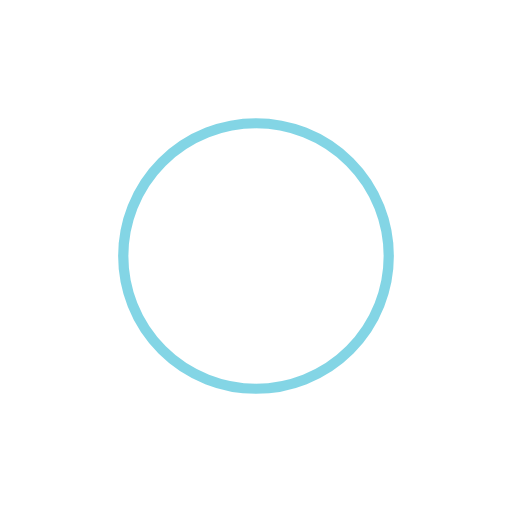
t = 0.00 s
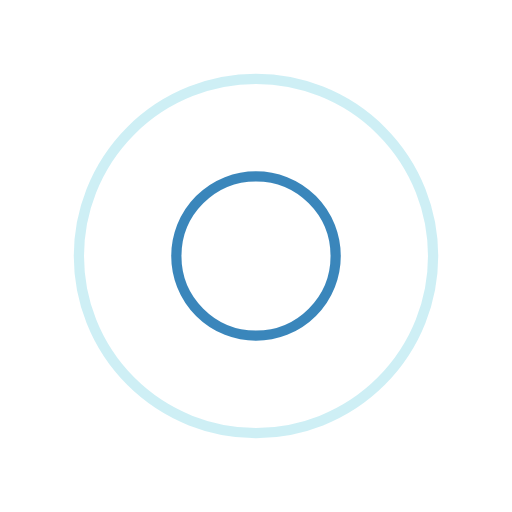
t = 0.34 s
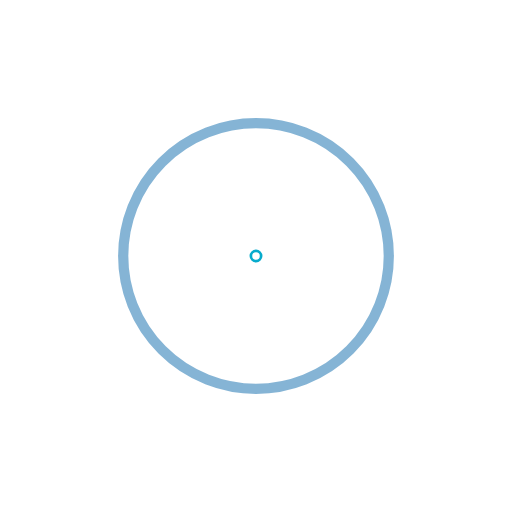
t = 0.68 s
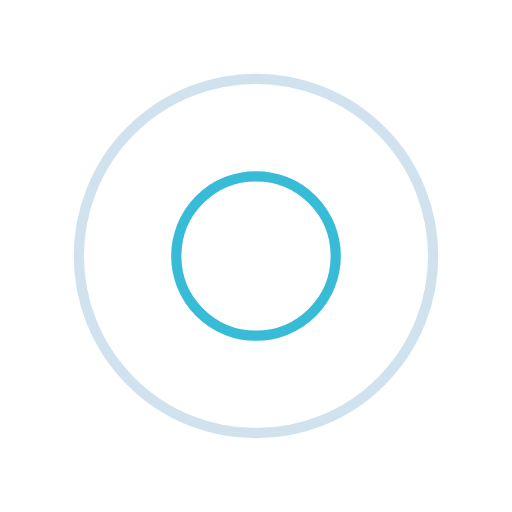
t = 1.01 s

The animated SVG that drew these frames (rendered in a browser with its animation timeline set to each time). Animation: 4 SMIL elements (animate=4); one cycle of 1.35 s, repeats indefinitely.

<?xml version="1.0" encoding="utf-8"?>
<svg xmlns="http://www.w3.org/2000/svg" xmlns:xlink="http://www.w3.org/1999/xlink" style="margin: auto; background: none; display: block; shape-rendering: auto;" width="151px" height="151px" viewBox="0 0 100 100" preserveAspectRatio="xMidYMid">
<circle cx="50" cy="50" r="0" fill="none" stroke="#07abcc" stroke-width="2">
  <animate attributeName="r" repeatCount="indefinite" dur="1.3513513513513513s" values="0;40" keyTimes="0;1" keySplines="0 0.2 0.8 1" calcMode="spline" begin="-0.6756756756756757s"></animate>
  <animate attributeName="opacity" repeatCount="indefinite" dur="1.3513513513513513s" values="1;0" keyTimes="0;1" keySplines="0.2 0 0.8 1" calcMode="spline" begin="-0.6756756756756757s"></animate>
</circle>
<circle cx="50" cy="50" r="0" fill="none" stroke="#0a69aa" stroke-width="2">
  <animate attributeName="r" repeatCount="indefinite" dur="1.3513513513513513s" values="0;40" keyTimes="0;1" keySplines="0 0.2 0.8 1" calcMode="spline"></animate>
  <animate attributeName="opacity" repeatCount="indefinite" dur="1.3513513513513513s" values="1;0" keyTimes="0;1" keySplines="0.2 0 0.8 1" calcMode="spline"></animate>
</circle>
<!-- [ldio] generated by https://loading.io/ --></svg>